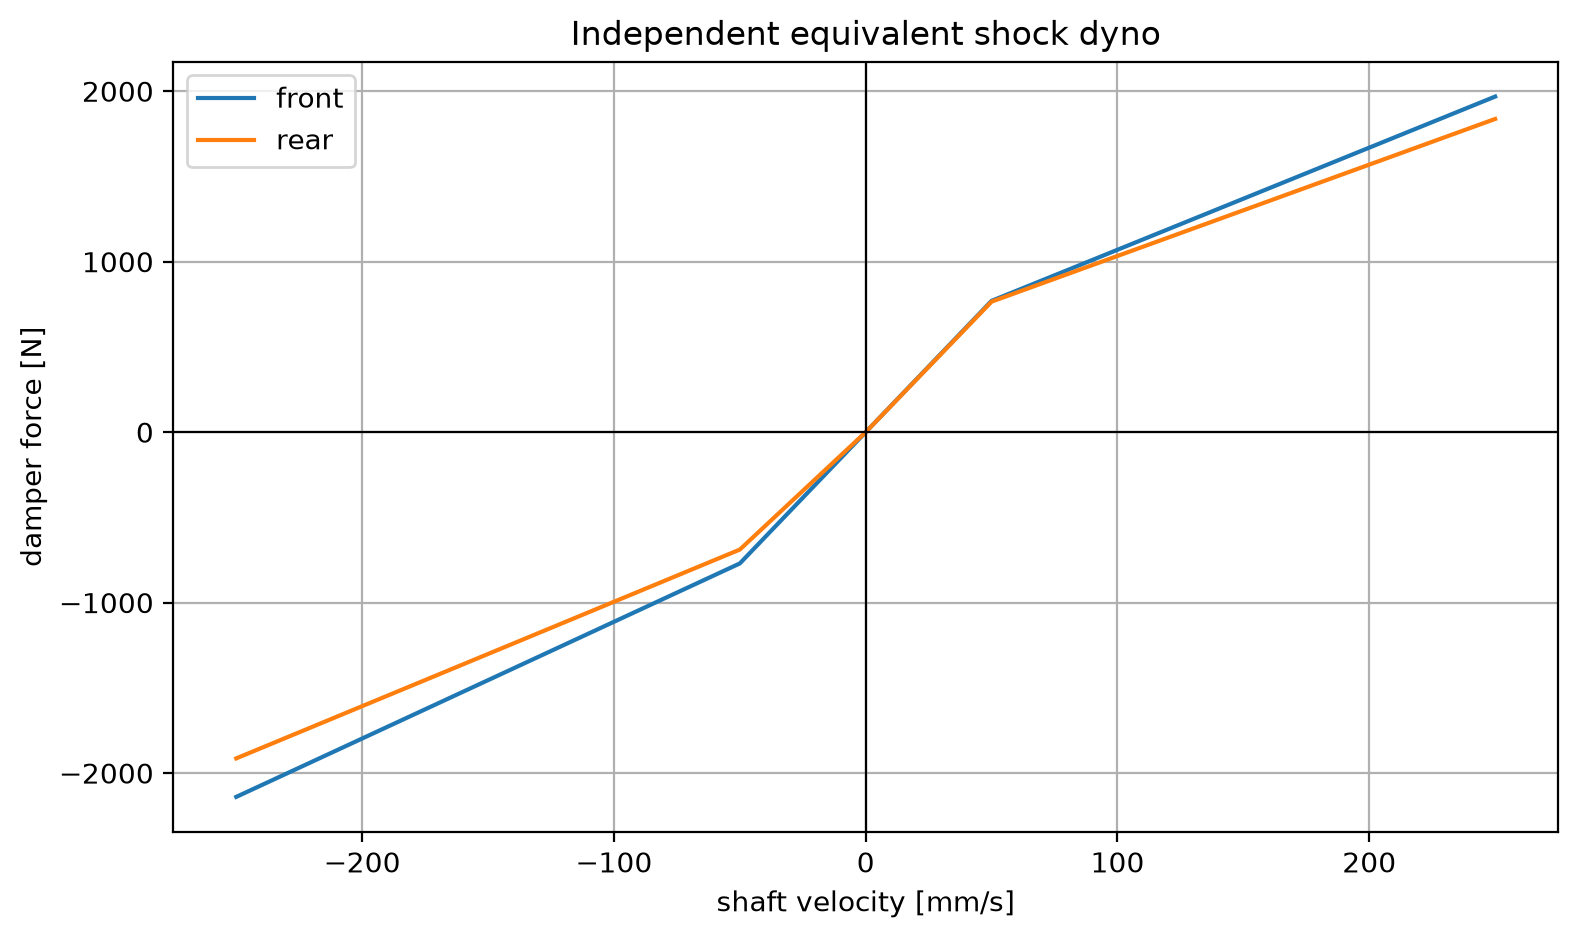

Values plotted in this chart, from the file beside it:
velocity_mm_s, front_force_n, rear_force_n
-250.0, -2140, -1914
-249.0, -2133, -1908
-248.0, -2126, -1902
-247.0, -2119, -1895
-246.0, -2112, -1889
-245.0, -2105, -1883
-244.0, -2099, -1877
-243.0, -2092, -1871
-242.0, -2085, -1865
-241.0, -2078, -1859
-240.0, -2071, -1853
-239.0, -2064, -1846
-238.0, -2058, -1840
-237.0, -2051, -1834
-236.0, -2044, -1828
-235.0, -2037, -1822
-234.0, -2030, -1816
-233.0, -2023, -1810
-232.0, -2016, -1804
-231.0, -2010, -1797
-230.0, -2003, -1791
-229.0, -1996, -1785
-228.0, -1989, -1779
-227.0, -1982, -1773
-226.0, -1975, -1767
-225.0, -1969, -1761
-224.0, -1962, -1755
-223.0, -1955, -1748
-222.0, -1948, -1742
-221.0, -1941, -1736
-220.0, -1934, -1730
-219.0, -1927, -1724
-218.0, -1921, -1718
-217.0, -1914, -1712
-216.0, -1907, -1706
-215.0, -1900, -1699
-214.0, -1893, -1693
-213.0, -1886, -1687
-212.0, -1880, -1681
-211.0, -1873, -1675
-210.0, -1866, -1669
-209.0, -1859, -1663
-208.0, -1852, -1657
-207.0, -1845, -1650
-206.0, -1838, -1644
-205.0, -1832, -1638
-204.0, -1825, -1632
-203.0, -1818, -1626
-202.0, -1811, -1620
-201.0, -1804, -1614
-200.0, -1797, -1608
-199.0, -1791, -1601
-198.0, -1784, -1595
-197.0, -1777, -1589
-196.0, -1770, -1583
-195.0, -1763, -1577
-194.0, -1756, -1571
-193.0, -1749, -1565
-192.0, -1743, -1559
-191.0, -1736, -1552
... 441 more rows
